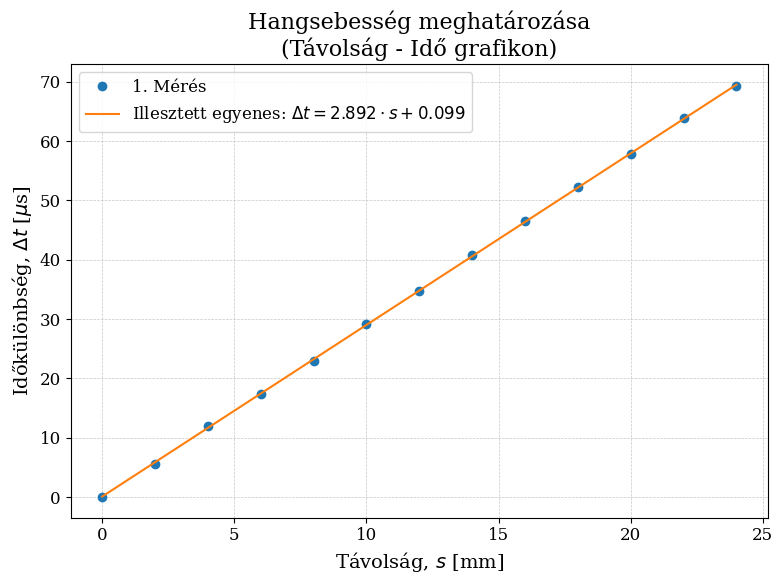

Generate this figure with matplotlib:
import matplotlib.pyplot as plt
import numpy as np
import scipy.optimize as opt

# --- BEÁLLÍTÁSOK ---
plt.rcParams.update({
    "font.family": "serif",
    "font.size": 12,
    "axes.labelsize": 14,
    "axes.titlesize": 16,
    "xtick.labelsize": 12,
    "ytick.labelsize": 12,
    "legend.fontsize": 12,
    "grid.linewidth": 0.5,
})

# --- ADATOK ---
# Távolságok a napló alapján [mm]
distance_mm = np.array([0, 2, 4, 6, 8, 10, 12, 14, 16, 18, 20, 22, 24])


# 
# Időkülönbségek (mért adatok) [us] - 3 független mérés
# kezdeti 0us 50mm
time_us_1 = np.array([0, 5.6, 12.0, 17.4, 23.0, 29.2, 34.8, 40.8, 46.6, 52.2, 57.8, 63.8, 69.2])
# lehet fel mili hiba ha rosszul olvasom le a skalat

# --- ÁBRÁZOLÁS ---
plt.figure(figsize=(8, 6))

# Csak akkor ábrázoljuk és illesztünk, ha a tömbök mérete azonos és nem üresek
if len(distance_mm) == len(time_us_1) and len(distance_mm) > 0:
    # Mért adatok ábrázolása (távolság az x tengelyen, idő az y tengelyen)
    plt.plot(distance_mm, time_us_1, 'o', color='#1f77b4', markersize=6, label="1. Mérés")

    # Egyenes illesztése y = a*x + b alakban
    def linear_model(x, a, b):
        return a * x + b
    
    if len(distance_mm) > 1:
        # Illesztés a scipy.optimize.curve_fit fv-nyel
        popt, pcov = opt.curve_fit(linear_model, distance_mm, time_us_1)
        a, b = popt
        perr = np.sqrt(np.diag(pcov)) # a paraméterek hibája
        
        # Illesztett pontok generálása az ábrához
        d_fit = np.linspace(min(distance_mm), max(distance_mm), 100)
        t_fit = linear_model(d_fit, a, b)
        
        # Megformázzuk a hiba feliratot (opcionális, de hasznos)
        eq_label = f'Illesztett egyenes: $\Delta t = {a:.3f} \cdot s {b:+.3f}$'
        plt.plot(d_fit, t_fit, '-', color='#ff7f0e', label=eq_label)
        
        # Eredmény kiírása a konzolra
        print("--- Illesztés eredményei ---")
        print(f"Meredekség (a): {a:.4f} ± {perr[0]:.4f} us/mm")
        print(f"Y-metszet (b): {b:.4f} ± {perr[1]:.4f} us")
        if a != 0:
            # Sebesség [m/s]-ban. (1 mm/us = 1000 m/s)
            v_szamitott = (1.0 / a) * 1000
            error_perc = (perr[0] / abs(a)) * 100
            print(f"Számított sebesség (1/a): {v_szamitott:.2f} m/s (± {error_perc:.2f}%)")
        print("----------------------------")
else:
    print("Figyelem: A 'distance_mm' és 'time_us_1' tömbök mérete nem egyezik, vagy üresek.")
    print(f"distance_mm hossza: {len(distance_mm)}, time_us_1 hossza: {len(time_us_1)}. Kérlek töltsd ki az adatokat!")


plt.title('Hangsebesség meghatározása\n(Távolság - Idő grafikon)')
plt.xlabel(r'Távolság, $s$ [mm]')
plt.ylabel(r'Időkülönbség, $\Delta t$ [$\mu$s]')
plt.grid(True, linestyle='--', alpha=0.7)
plt.legend()
plt.tight_layout()

# Kép mentése
plt.savefig('hangsebesseg_meres.pdf')
print("A grafikon sikeresen lementve 'hangsebesseg_meres.pdf' néven.")

plt.show()
